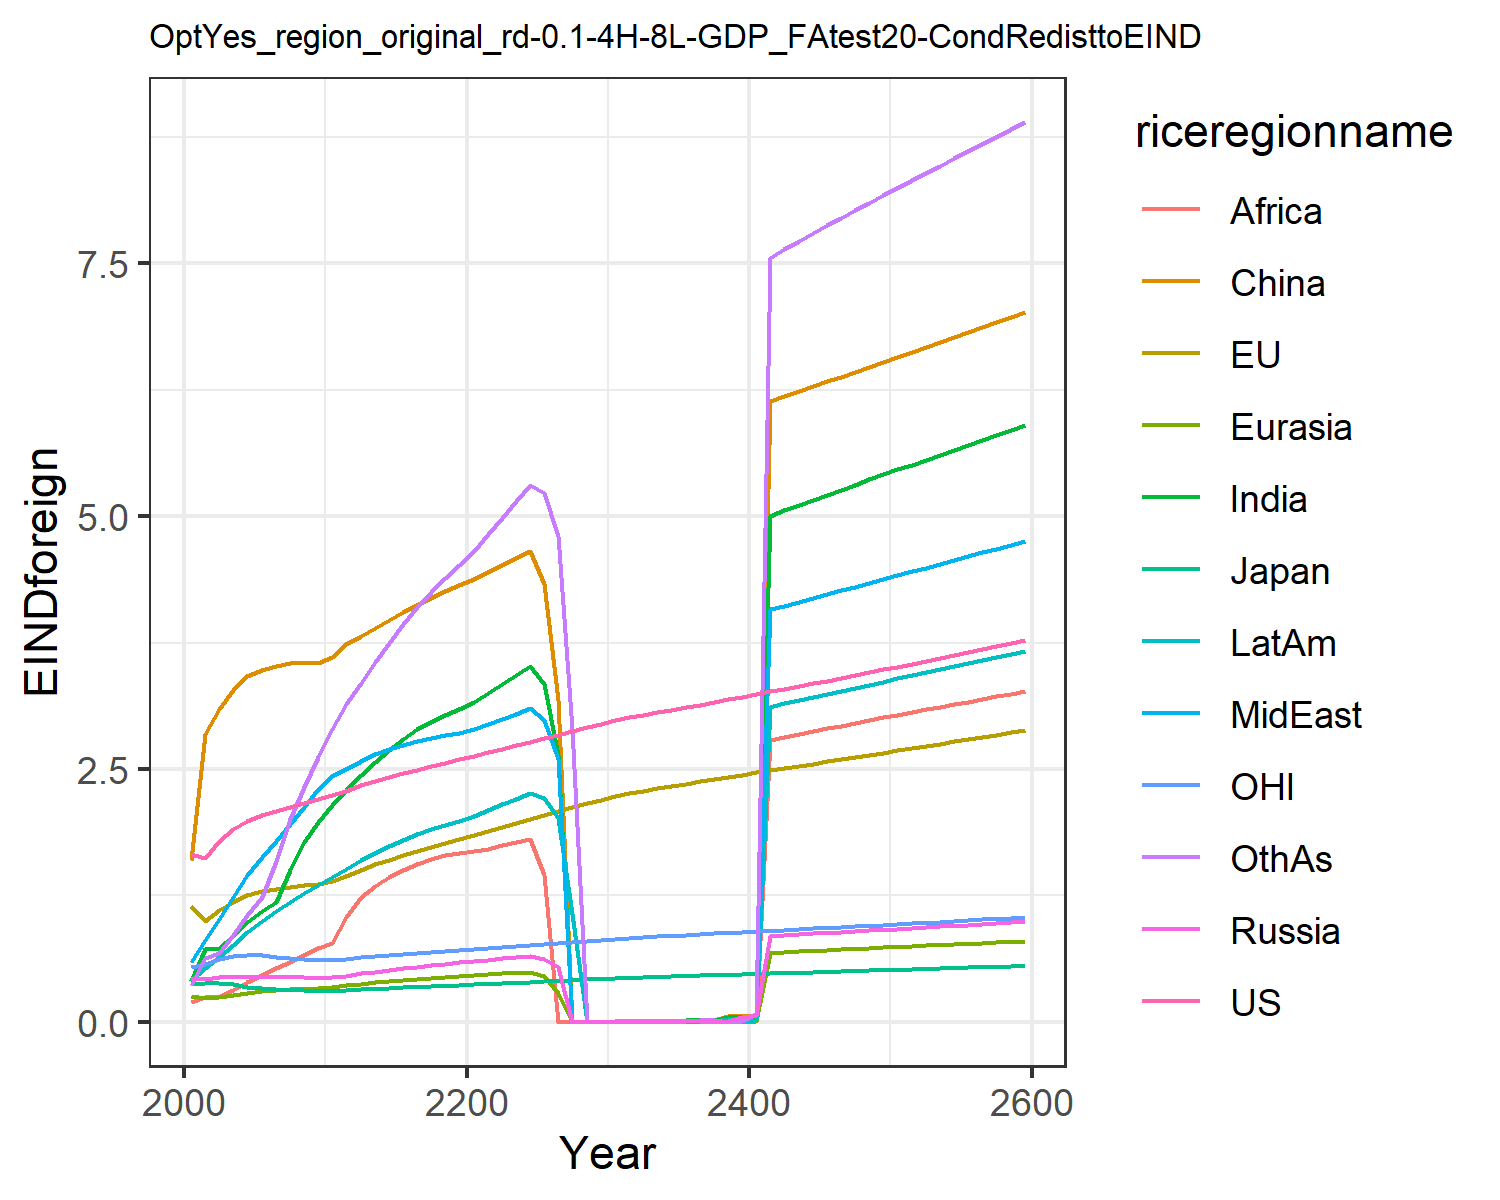

Data behind this chart, as committed beside it:
1.6621334550980102, 1.1460506191660516, 0.3699659257424831, 0.43123618180564005, 0.2566662932747705, 1.6007411280266048, 0.4051515896926559, 0.5896749604345518, 0.19137708401697257, 0.4122723985071479, 0.541778261497279, 0.3639521027378334
1.624, 0.9941, 0.3821, 0.4233, 0.2335, 2.844, 0.723, 0.8073, 0.244, 0.5329, 0.5697, 0.6307
1.787, 1.106, 0.3836, 0.4388, 0.2426, 3.089, 0.7264, 1.014, 0.246, 0.6371, 0.6189, 0.6817
1.902, 1.188, 0.3712, 0.4433, 0.2623, 3.281, 0.8472, 1.23, 0.3103, 0.7634, 0.6476, 0.8531
1.987, 1.25, 0.3455, 0.4455, 0.2845, 3.421, 0.9866, 1.45, 0.3949, 0.8919, 0.6591, 1.055
2.044, 1.29, 0.332, 0.4462, 0.2999, 3.48, 1.096, 1.63, 0.4666, 0.9975, 0.6557, 1.238
2.082, 1.315, 0.325, 0.4455, 0.3116, 3.522, 1.185, 1.79, 0.5267, 1.092, 0.6445, 1.591
2.12, 1.335, 0.3176, 0.4426, 0.321, 3.544, 1.496, 1.955, 0.5918, 1.182, 0.6332, 2.002
2.161, 1.351, 0.3101, 0.4378, 0.3286, 3.554, 1.781, 2.125, 0.6599, 1.268, 0.6228, 2.317
2.205, 1.365, 0.3029, 0.432, 0.3348, 3.553, 1.974, 2.302, 0.7301, 1.352, 0.613, 2.618
2.246, 1.396, 0.3028, 0.4383, 0.3457, 3.608, 2.142, 2.43, 0.7741, 1.435, 0.6133, 2.89
2.277, 1.445, 0.3091, 0.4562, 0.3601, 3.731, 2.294, 2.497, 1.036, 1.513, 0.6229, 3.138
2.336, 1.505, 0.3188, 0.4777, 0.3755, 3.812, 2.438, 2.582, 1.236, 1.6, 0.6374, 3.349
2.381, 1.556, 0.3266, 0.4966, 0.3892, 3.894, 2.567, 2.645, 1.347, 1.672, 0.6489, 3.554
2.42, 1.603, 0.3334, 0.5139, 0.4015, 3.974, 2.685, 2.695, 1.43, 1.737, 0.6589, 3.75
2.455, 1.647, 0.3396, 0.5302, 0.4129, 4.05, 2.793, 2.738, 1.5, 1.797, 0.6684, 3.936
2.49, 1.688, 0.3456, 0.5459, 0.4234, 4.123, 2.891, 2.775, 1.559, 1.852, 0.6775, 4.098
2.525, 1.729, 0.3515, 0.561, 0.4332, 4.192, 2.966, 2.807, 1.61, 1.902, 0.6867, 4.248
2.56, 1.768, 0.3573, 0.5756, 0.4422, 4.256, 3.034, 2.834, 1.652, 1.948, 0.696, 4.388
2.597, 1.806, 0.3631, 0.5899, 0.4505, 4.316, 3.095, 2.857, 1.669, 1.99, 0.7053, 4.516
2.632, 1.845, 0.369, 0.603, 0.459, 4.379, 3.167, 2.891, 1.685, 2.037, 0.715, 4.658
2.665, 1.885, 0.3752, 0.6151, 0.4681, 4.45, 3.255, 2.942, 1.708, 2.094, 0.7252, 4.822
2.699, 1.924, 0.3814, 0.6268, 0.477, 4.52, 3.344, 2.994, 1.744, 2.151, 0.7355, 4.986
2.733, 1.964, 0.3877, 0.638, 0.4857, 4.589, 3.432, 3.047, 1.778, 2.207, 0.746, 5.148
2.767, 2.003, 0.394, 0.6488, 0.4938, 4.655, 3.516, 3.099, 1.811, 2.263, 0.7567, 5.304
2.802, 2.042, 0.4004, 0.625, 0.4518, 4.331, 3.336, 2.985, 1.45, 2.216, 0.7675, 5.229
2.838, 2.081, 0.407, 0.5444, 0.2806, 3.177, 2.643, 2.598, 0.0002514, 2.011, 0.7787, 4.801
2.875, 2.12, 0.4136, 0.0004573, 0.0004116, 0.0009955, 0.001234, 0.0006954, 0.0004558, 1.066, 0.7901, 2.895
2.912, 2.159, 0.4202, 0.001935, 0.000287, 0.001085, 0.0008383, 0.0007082, 0.0004669, 0.0005256, 0.8015, 0.000517
2.949, 2.197, 0.4268, 0.0003681, 0.0002926, 0.002216, 0.0008576, 0.001399, 0.001167, 0.0003258, 0.8131, 0.00128
2.982, 2.231, 0.4326, 0.0003737, 0.0004353, 0.001507, 0.005042, 0.001787, 0.00119, 0.001338, 0.8229, 0.005166
3.01, 2.258, 0.4372, 0.0003785, 0.002405, 0.002767, 0.002173, 0.001811, 0.001211, 0.00136, 0.8308, 0.003254
3.036, 2.284, 0.4415, 0.000383, 0.002134, 0.000113, 0.003629, 0.001833, 0.007089, 0.001381, 0.8381, 0.00331
3.061, 2.308, 0.4457, 0.0003873, 0.0003094, 0.002824, 0.00224, 0.001855, 0.0005115, 0.008137, 0.8452, 0.003364
3.086, 2.331, 0.4498, 0.002255, 0.006305, 0.002851, 0.008482, 0.001875, 0.001266, 0.001419, 0.8522, 0.003415
3.112, 2.354, 0.4538, 0.006445, 0.006371, 0.02073, 0.01326, 0.01092, 0.001283, 0.01005, 0.8591, 0.003464
3.137, 2.377, 0.4578, 0.008046, 0.006447, 0.01632, 0.01679, 0.001916, 0.007488, 0.01628, 0.866, 0.02023
3.162, 2.4, 0.4618, 0.001672, 0.006516, 0.01687, 0.0136, 0.01115, 0.006484, 0.008478, 0.8729, 0.02049
3.188, 2.422, 0.4659, 0.008586, 0.04296, 0.05948, 0.04809, 0.01126, 0.002724, 0.02997, 0.8799, 0.001008
3.214, 2.444, 0.4699, 0.04951, 7.075007375033417e-5, 0.05998, 0.04865, 0.03934, 0.02711, 0.00867, 0.8868, 0.01178
3.24, 2.466, 0.4739, 0.06841, 0.006718, 0.06048, 0.04919, 0.06225, 0.01167, 0.01746, 0.8938, 0.07425
3.266, 2.488, 0.4779, 0.8494, 0.6827, 6.136, 5.004, 4.077, 2.788, 3.115, 0.9009, 7.556
3.293, 2.51, 0.482, 0.8572, 0.6893, 6.185, 5.057, 4.115, 2.817, 3.147, 0.908, 7.638
3.319, 2.531, 0.4861, 0.865, 0.6959, 6.234, 5.109, 4.153, 2.845, 3.179, 0.9151, 7.718
3.346, 2.553, 0.4901, 0.8728, 0.7024, 6.283, 5.161, 4.19, 2.873, 3.21, 0.9223, 7.797
3.373, 2.575, 0.4943, 0.8806, 0.7089, 6.332, 5.212, 4.228, 2.901, 3.242, 0.9295, 7.875
3.401, 2.596, 0.4984, 0.8884, 0.7154, 6.381, 5.262, 4.266, 2.928, 3.273, 0.9367, 7.951
3.428, 2.618, 0.5025, 0.8962, 0.7218, 6.429, 5.313, 4.303, 2.955, 3.303, 0.944, 8.027
3.456, 2.64, 0.5067, 0.9039, 0.7283, 6.478, 5.362, 4.34, 2.982, 3.334, 0.9514, 8.102
3.484, 2.662, 0.5109, 0.9117, 0.7347, 6.527, 5.412, 4.378, 3.009, 3.364, 0.9587, 8.176
3.512, 2.683, 0.5151, 0.9196, 0.7412, 6.575, 5.461, 4.415, 3.035, 3.395, 0.9662, 8.249
3.54, 2.705, 0.5193, 0.9274, 0.7476, 6.624, 5.51, 4.453, 3.062, 3.425, 0.9736, 8.322
3.569, 2.727, 0.5236, 0.9353, 0.7541, 6.672, 5.559, 4.49, 3.088, 3.455, 0.9811, 8.395
3.598, 2.749, 0.5279, 0.9432, 0.7605, 6.721, 5.608, 4.528, 3.114, 3.486, 0.9887, 8.467
3.626, 2.771, 0.5322, 0.9511, 0.767, 6.77, 5.657, 4.566, 3.14, 3.516, 0.9963, 8.539
3.656, 2.794, 0.5365, 0.959, 0.7735, 6.819, 5.706, 4.603, 3.166, 3.546, 1.004, 8.611
3.685, 2.816, 0.5409, 0.967, 0.78, 6.868, 5.755, 4.641, 3.192, 3.577, 1.012, 8.682
3.715, 2.838, 0.5453, 0.9751, 0.7866, 6.918, 5.804, 4.68, 3.218, 3.607, 1.019, 8.754
3.745, 2.861, 0.5497, 0.9831, 0.7932, 6.967, 5.853, 4.718, 3.244, 3.638, 1.027, 8.825
3.775, 2.883, 0.5542, 0.9912, 0.7998, 7.017, 5.903, 4.756, 3.27, 3.669, 1.035, 8.896
